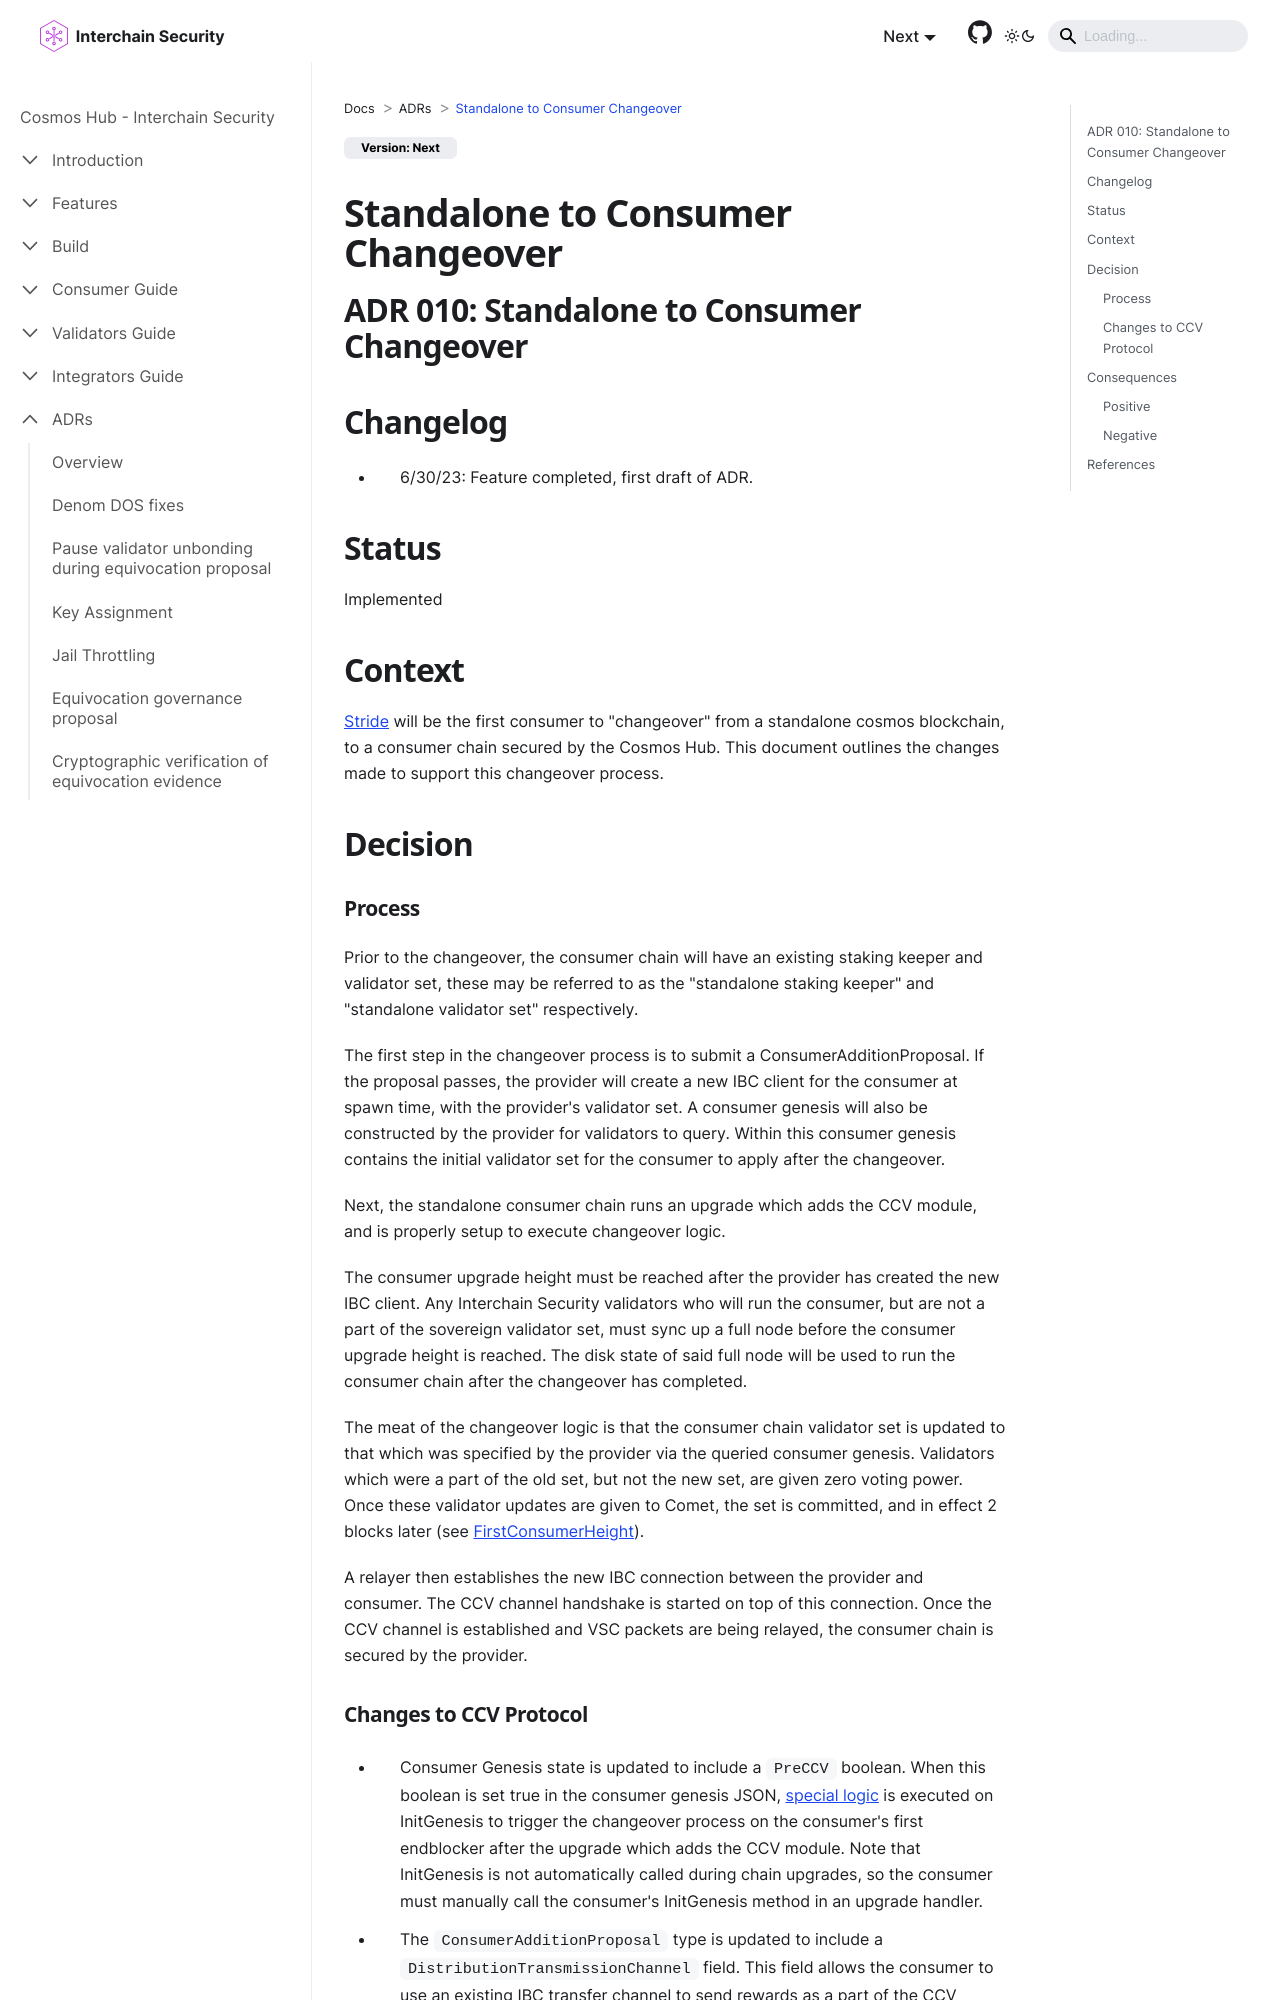

repository: cosmos/interchain-security · page: adrs/adr-010-standalone-changeover.html · generator: docusaurus

---
sidebar_position: 11
title: Standalone to Consumer Changeover
---
## ADR 010: Standalone to Consumer Changeover

## Changelog

* 6/30/23: Feature completed, first draft of ADR.

## Status

Implemented

## Context

[Stride](https://github.com/Stride-Labs/stride) will be the first consumer to "changeover" from a standalone cosmos blockchain, to a consumer chain secured by the Cosmos Hub. This document outlines the changes made to support this changeover process.

## Decision

### Process

Prior to the changeover, the consumer chain will have an existing staking keeper and validator set, these may be referred to as the "standalone staking keeper" and "standalone validator set" respectively.  

The first step in the changeover process is to submit a ConsumerAdditionProposal. If the proposal passes, the provider will create a new IBC client for the consumer at spawn time, with the provider's validator set. A consumer genesis will also be constructed by the provider for validators to query. Within this consumer genesis contains the initial validator set for the consumer to apply after the changeover.

Next, the standalone consumer chain runs an upgrade which adds the CCV module, and is properly setup to execute changeover logic.

The consumer upgrade height must be reached after the provider has created the new IBC client. Any Interchain Security validators who will run the consumer, but are not a part of the sovereign validator set, must sync up a full node before the consumer upgrade height is reached. The disk state of said full node will be used to run the consumer chain after the changeover has completed.

The meat of the changeover logic is that the consumer chain validator set is updated to that which was specified by the provider via the queried consumer genesis. Validators which were a part of the old set, but not the new set, are given zero voting power. Once these validator updates are given to Comet, the set is committed, and in effect 2 blocks later (see [FirstConsumerHeight](https://github.com/cosmos/interchain-security/blob/f10e780df182158d95a30f7cf94588b2d0479309/x/ccv/consumer/keeper/changeover.go#L19)).

A relayer then establishes the new IBC connection between the provider and consumer. The CCV channel handshake is started on top of this connection. Once the CCV channel is established and VSC packets are being relayed, the consumer chain is secured by the provider.
